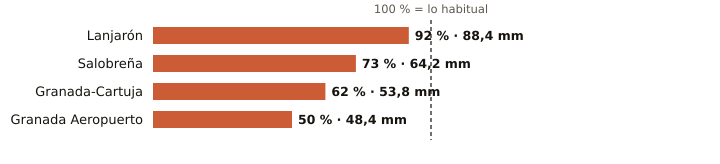

Data behind this chart, as committed beside it:
estacion, provincia, indicativo, mm_otono, referencia_mm, pct, periodo_referencia, hasta, hora
Lanjarón, Granada, 6258X, 88.4, 95.6, 92, 2010-2025, 2026-11-15, 13
Salobreña, Granada, 6267X, 64.2, 88.3, 73, 2009-2025, 2026-11-15, 14
Granada-Cartuja, Granada, 5515X, 53.8, 87.4, 62, 2010-2025, 2026-11-15, 15
Granada Aeropuerto, Granada, 5530E, 48.4, 96.3, 50, 1991-2020, 2026-11-15, 15
